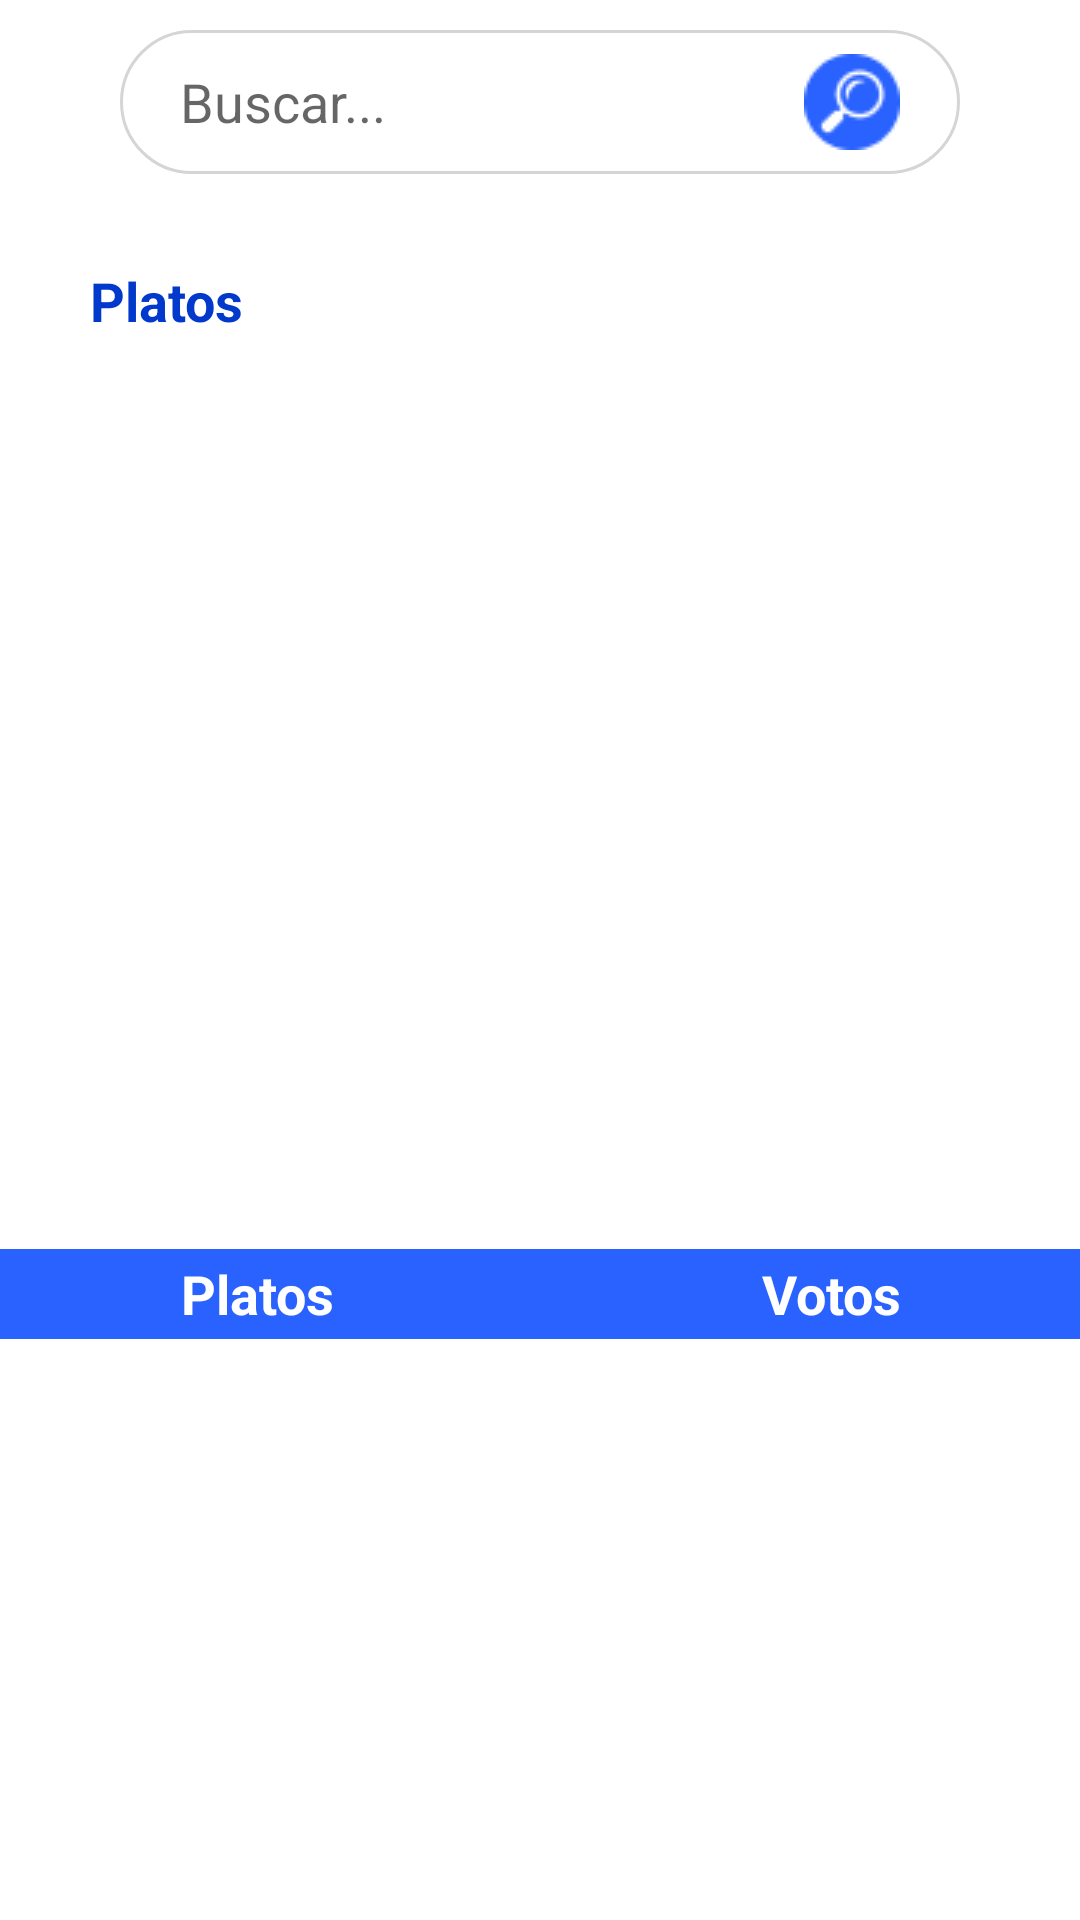

Produce the Android XML layout that renders to this screen, including the resource entries it uses.
<!-- AndroidManifest.xml: application theme Theme.ComidaEnCasaV1 -->
<!-- res/layout/fragment_votacion.xml -->
<?xml version="1.0" encoding="utf-8"?>
<androidx.constraintlayout.widget.ConstraintLayout xmlns:android="http://schemas.android.com/apk/res/android"
    xmlns:app="http://schemas.android.com/apk/res-auto"
    xmlns:tools="http://schemas.android.com/tools"
    android:layout_width="match_parent"
    android:layout_height="match_parent"
    tools:context=".view.fragment.votacion.VotacionFragment">

    <EditText
        android:id="@+id/edtBuscar_Votacion"
        android:layout_width="0dp"
        android:layout_height="48dp"
        android:layout_marginStart="40dp"
        android:layout_marginTop="10dp"
        android:layout_marginEnd="40dp"
        android:background="@drawable/barra_busqueda_personalizada"
        android:drawableEnd="@drawable/ic_buscar"
        android:paddingHorizontal="20dp"
        android:ems="10"
        android:hint="Buscar..."
        android:inputType="textPersonName"
        app:layout_constraintEnd_toEndOf="parent"
        app:layout_constraintStart_toStartOf="parent"
        app:layout_constraintTop_toTopOf="parent" />

    <TextView
        android:id="@+id/textView31"
        android:layout_width="wrap_content"
        android:layout_height="wrap_content"
        android:layout_marginStart="30dp"
        android:layout_marginTop="30dp"
        android:text="Platos"
        android:textColor="@color/blue_3"
        android:textSize="18sp"
        android:textStyle="bold"
        app:layout_constraintStart_toStartOf="parent"
        app:layout_constraintTop_toBottomOf="@+id/edtBuscar_Votacion" />

    <androidx.recyclerview.widget.RecyclerView
        android:id="@+id/rcvPlatos_Votacion"
        android:layout_width="383dp"
        android:layout_height="220dp"
        android:layout_marginStart="8dp"
        android:layout_marginTop="20dp"
        android:layout_marginEnd="8dp"
        app:layout_constraintEnd_toEndOf="parent"
        app:layout_constraintStart_toStartOf="parent"
        app:layout_constraintTop_toBottomOf="@+id/textView31">

    </androidx.recyclerview.widget.RecyclerView>

    <LinearLayout
        android:layout_width="0dp"
        android:layout_height="160dp"
        android:layout_marginTop="80dp"
        android:layout_marginBottom="80dp"
        android:orientation="vertical"
        app:layout_constraintBottom_toBottomOf="parent"
        app:layout_constraintEnd_toEndOf="@+id/rcvPlatos_Votacion"
        app:layout_constraintStart_toStartOf="@+id/rcvPlatos_Votacion"
        app:layout_constraintTop_toBottomOf="@+id/rcvPlatos_Votacion">

        <LinearLayout
            android:layout_width="match_parent"
            android:layout_height="wrap_content"
            android:orientation="horizontal">

            <TextView
                android:id="@+id/textView18"
                android:layout_width="wrap_content"
                android:layout_height="30dp"
                android:layout_weight="1"
                android:background="@color/blue_1"
                android:gravity="center"
                android:text="Platos"
                android:textAlignment="center"
                android:textColor="#FFFFFF"
                android:textSize="18sp"
                android:textStyle="bold" />

            <TextView
                android:id="@+id/textView19"
                android:layout_width="wrap_content"
                android:layout_height="30dp"
                android:layout_weight="1"
                android:background="@color/blue_1"
                android:gravity="center"
                android:text="Votos"
                android:textAlignment="center"
                android:textColor="#FFFFFF"
                android:textSize="18sp"
                android:textStyle="bold" />

        </LinearLayout>

        <androidx.recyclerview.widget.RecyclerView
            android:id="@+id/rcvPuntaje_Votacion"
            android:layout_width="match_parent"
            android:layout_height="wrap_content" />

    </LinearLayout>


</androidx.constraintlayout.widget.ConstraintLayout>
<!-- resources referenced by this layout -->
<resources>
  <color name="blue_1">#2962ff</color>
  <color name="blue_3">#0039cb</color>
  <!-- drawable barra_busqueda_personalizada (drawable) -->
  <?xml version="1.0" encoding="utf-8"?>
  <selector xmlns:android="http://schemas.android.com/apk/res/android">
      <item android:state_enabled="true" android:state_focused="true">
          <shape android:shape="rectangle">
              <solid android:color="@color/white"/>
              <stroke android:color="@color/teal_200" android:width="2dp"/>
              <corners android:radius="100dp"/>
          </shape>
      </item>
  
      <item android:state_enabled="true" android:state_focused="false">
          <shape android:shape="rectangle">
              <solid android:color="@color/white"/>
              <stroke android:color="#D5D5D5" android:width="1dp"/>
              <corners android:radius="100dp"/>
          </shape>
      </item>
  </selector>
  <!-- drawable ic_buscar: png bitmap (drawable, 1220 bytes) -->
  <style name="Theme.ComidaEnCasaV1" parent="Theme.MaterialComponents.DayNight.DarkActionBar">
          
          <item name="colorPrimary">@color/blue_1</item> 
          <item name="colorPrimaryVariant">@color/blue_3</item>
          <item name="colorOnPrimary">@color/white</item>
          
          <item name="colorSecondary">@color/teal_200</item>
          <item name="colorSecondaryVariant">@color/teal_700</item>
          <item name="colorOnSecondary">@color/black</item>
          
          <item name="android:statusBarColor" tools:targetApi="l">?attr/colorPrimaryVariant</item>
          
      </style>
  <color name="white">#FFFFFFFF</color>
  <color name="teal_200">#FF03DAC5</color>
  <color name="teal_700">#FF018786</color>
  <color name="black">#FF000000</color>
</resources>
